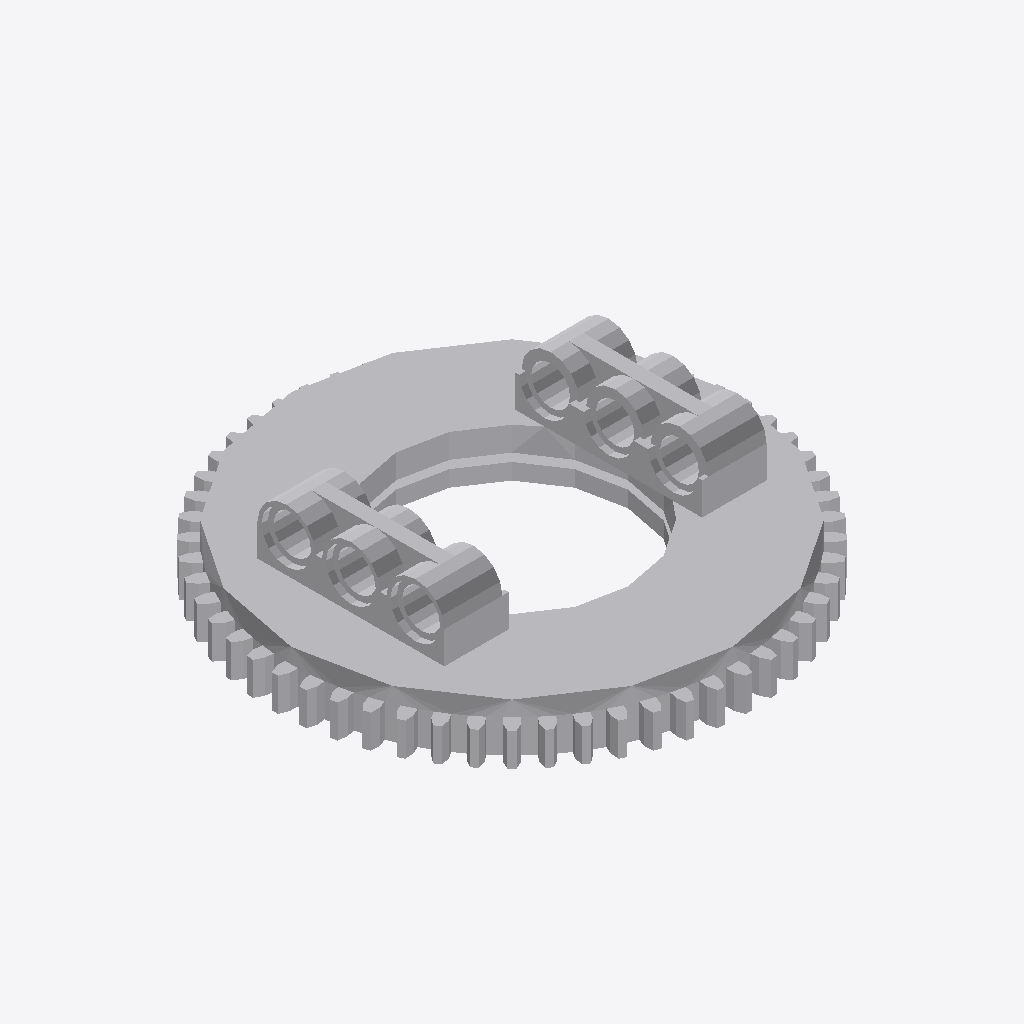
Isometric view of an IFC building model (IFC-SPF (STEP), schema IFC2X3, length unit millimetre), seen from the south-west, elements coloured by IFC class: 1 other element (light grey).
Extent 0.059 m × 0.059 m × 0.014 m (x, y, z). Elements (1): 1 IfcBuildingElementProxy.

HEADER;
FILE_DESCRIPTION(('Unknown'),'2;1');
FILE_NAME('Black_4624645_b)_JCA','2025-07-21T23:48:36+02:00',('Unknown'),('Unknown'),'ST-DEVELOPER v19.4','Unknown','OpenTools');
FILE_SCHEMA(('IFC2X3'));
ENDSEC;
DATA;
#4674=IFCPROJECT('07hUkdHgGydfWsFJH56q5B',#6183,'Black_4624645_b)_JCA',' ',' ',' ',' ',(#6178),#4675);
#20=IFCBUILDING('3G2N19bOG__grq1LV0cQPU',#6183,'Default Building',$,$,#18,$,$,.ELEMENT.,0.0,0.0,$);
#14=IFCBUILDINGELEMENTPROXY('2GP_XOK7Wq1Pa1NGQTVWHM',#6183,'Black_4624645_b)_JCA',' ','Black_4624645_b)_JCA',#19,#15,' ',.ELEMENT.);
ENDSEC;
